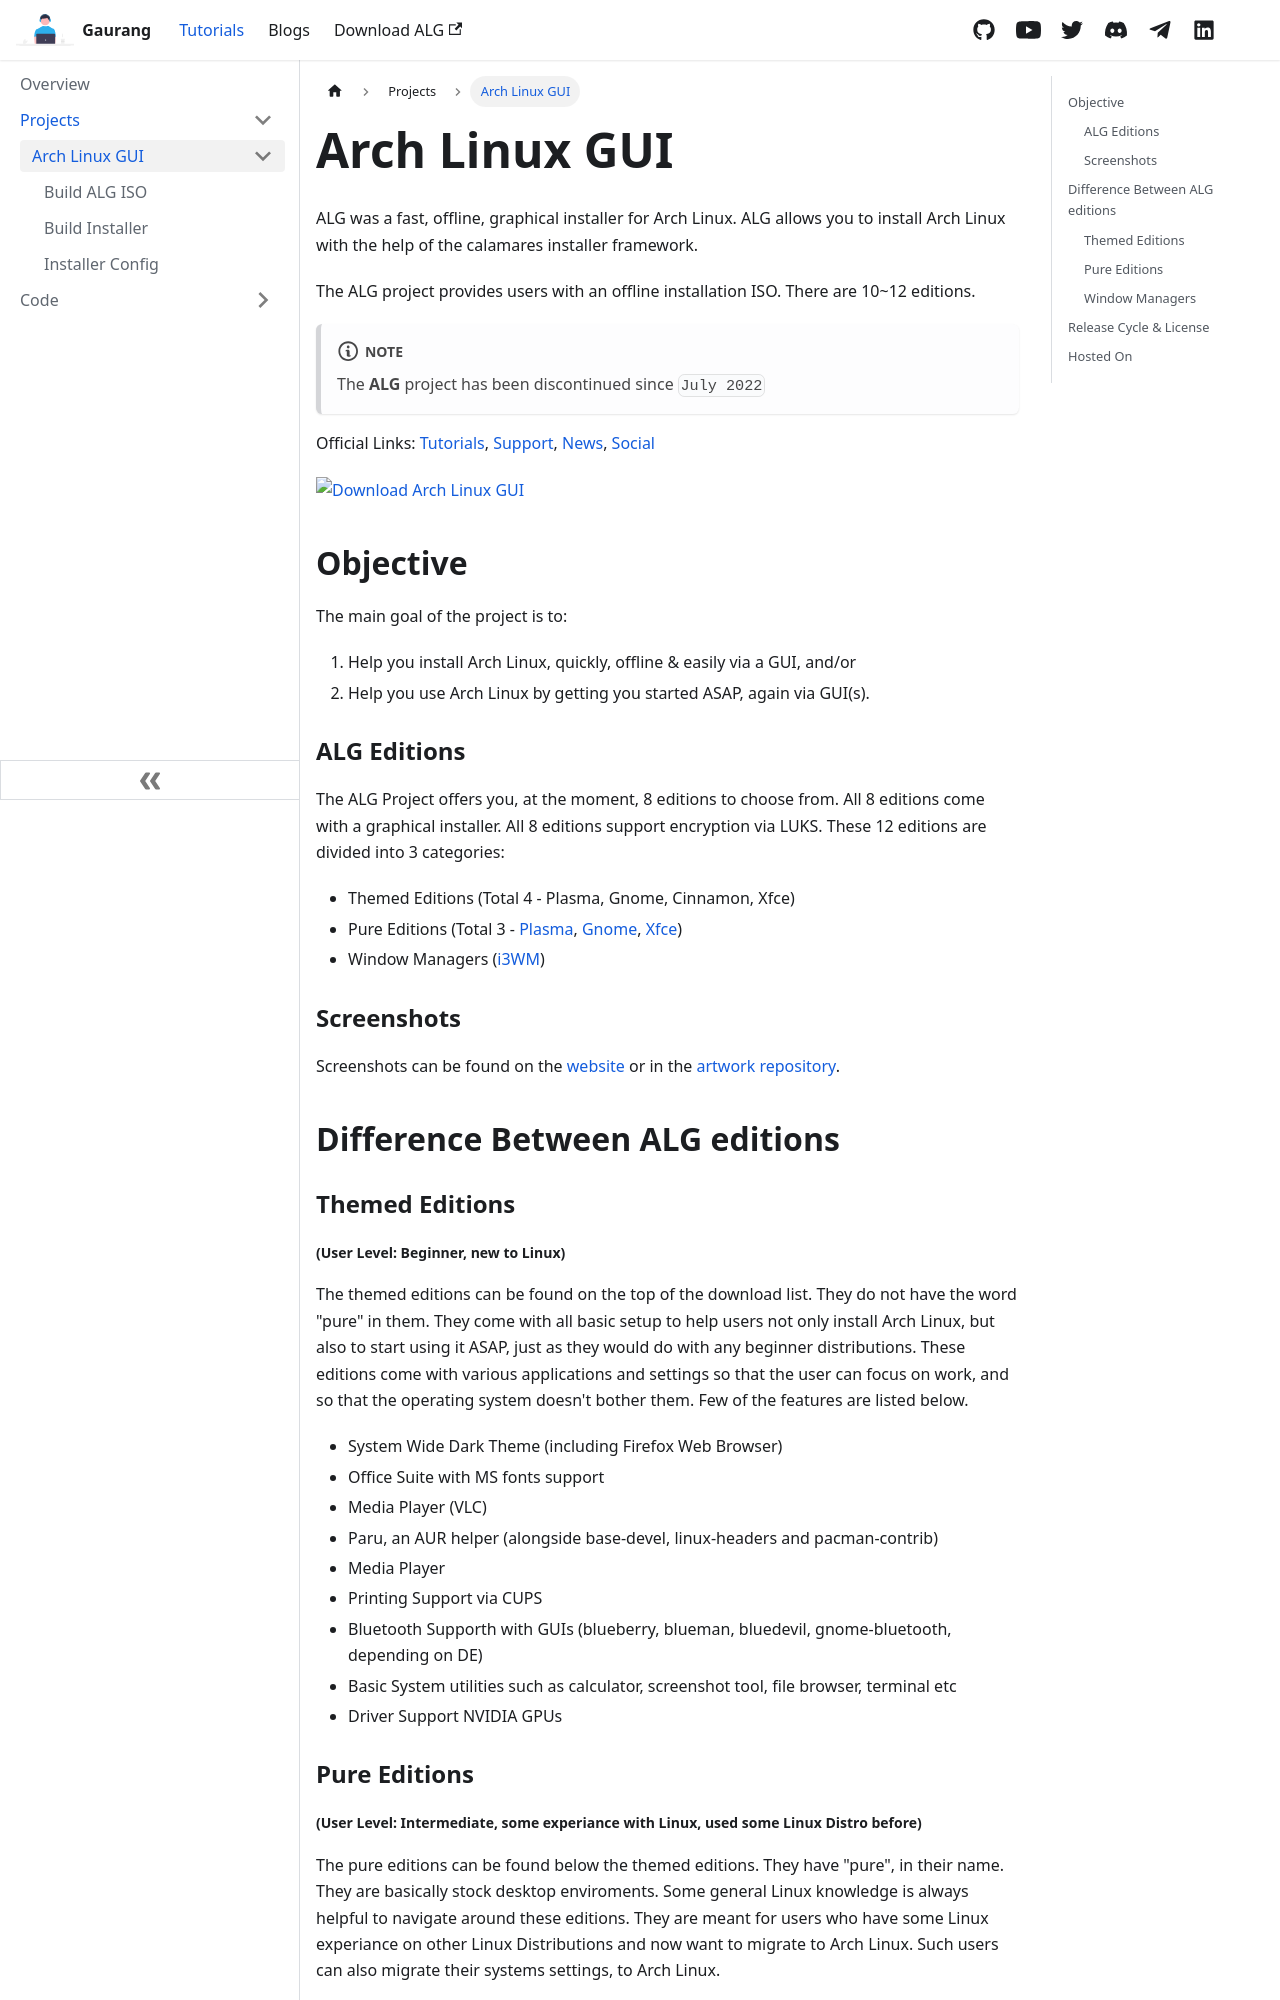

repository: demonkillerr/demonkiller-website-react · page: docs/projects/arch-linux-gui/about-alg.html · generator: docusaurus

---
title: Arch Linux GUI
id: about-alg
sidebar_label: Arch Linux GUI
---

# Arch Linux GUI

ALG was a fast, offline, graphical installer for Arch Linux. ALG allows you to install Arch Linux with the help of the calamares installer framework.

The ALG project provides users with an offline installation ISO. There are 10~12 editions. 

:::note

The  **ALG** project has been discontinued since `July 2022`

:::

Official Links: [Tutorials](https://www.youtube.com/playlist?list=PL1dU6rl0SU8XHVUtkqJrPJsWnVLNKjuWt), [Support](https://discord.com/invite/NgAFEw9Tkf), [News](https://t.me/archlinuxgui), [Social](https://www.instagram.com/archlinuxgui/)


[![Download Arch Linux GUI](https://img.shields.io/sourceforge/dm/arch-linux-gui.svg)](https://sourceforge.net/projects/arch-linux-gui/files/stats/timeline) 

## Objective

The main goal of the project is to:
1. Help you install Arch Linux, quickly, offline & easily via a GUI, and/or
2. Help you use Arch Linux by getting you started ASAP, again via GUI(s).

### ALG Editions
The ALG Project offers you, at the moment, 8 editions to choose from. All 8 editions come with a graphical installer. All 8 editions support encryption via LUKS. These 12 editions are divided into 3 categories:
* Themed Editions (Total 4 - Plasma, Gnome, Cinnamon, Xfce)
* Pure Editions (Total 3 - [Plasma](https://kde.org/plasma-desktop/), [Gnome](https://www.gnome.org/), [Xfce](https://www.xfce.org/))
* Window Managers ([i3WM](https://i3wm.org/))

### Screenshots
Screenshots can be found on the [website](https://archlinuxgui.in/) or in the [artwork repository](https://github.com/arch-linux-gui/artwork).

## Difference Between ALG editions

### Themed Editions
##### (User Level: Beginner, new to Linux)

The themed editions can be found on the top of the download list. They do not have the word "pure" in them. They come with all basic setup to help users not only install Arch Linux, but also to start using it ASAP, just as they would do with any beginner distributions. These editions come with various applications and settings so that the user can focus on work, and so that the operating system doesn't bother them. Few of the features are listed below.

   * System Wide Dark Theme (including Firefox Web Browser)
   * Office Suite with MS fonts support
   * Media Player (VLC)
   * Paru, an AUR helper (alongside base-devel, linux-headers and pacman-contrib)
   * Media Player
   * Printing Support via CUPS
   * Bluetooth Supporth with GUIs (blueberry, blueman, bluedevil, gnome-bluetooth, depending on DE)
   * Basic System utilities such as calculator, screenshot tool, file browser, terminal etc
   * Driver Support NVIDIA GPUs

### Pure Editions
